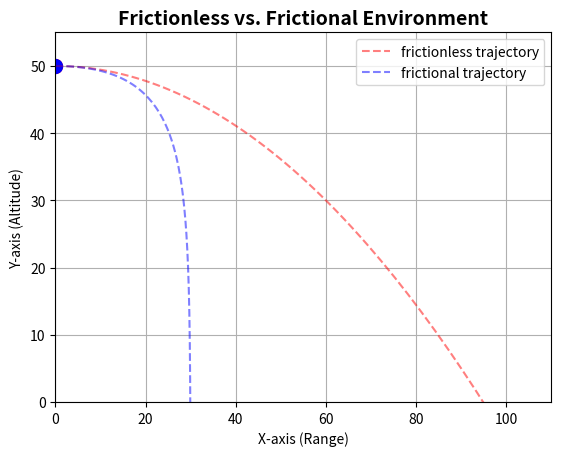

The script that saved this image:
import numpy as np
from scipy.integrate import solve_ivp
import matplotlib.pyplot as plt
from matplotlib.animation import FuncAnimation


fig, ax = plt.subplots()

t = np.linspace(0, 15, 300)
t_span = (0, 15)

b = 1.0      # air resistance
m = 1.0      # mass
g = 10.0     # gravity
h = 50.0     # height
v_x0 = 30.0  # first horizontal speed
x0 = 0       # starting position on x-axis
v_y0 = 0     # first vertical speed
y0 = h       # starting position on y-axis

point_1, = ax.plot([], [], 'ro', markersize=10)
point_2, = ax.plot([], [], 'bo', markersize=10)

# ma_x + bv_x = 0
def projectile_x(t, a1, b = b, m = m):
    x, v_x= a1
    dxdt = v_x
    dv_xdt = -b * v_x / m
    return [dxdt, dv_xdt]

a10 = [x0, v_x0]
sol_x = solve_ivp(lambda t, a1: projectile_x(t, a1, b, m), t_span, a10, t_eval=t)

# ma_y + bv_y = mg
def projectile_y(t, a2, b = b, m = m, g = g):
    y, v_y= a2
    dydt = v_y
    dv_ydt = - g - b * v_y / m
    return [dydt, dv_ydt]

a20 = [y0, v_y0]
sol_y = solve_ivp(lambda t, a2: projectile_y(t, a2, b, m, g), t_span, a20, t_eval=t)

x = sol_x.y[0]
y = sol_y.y[0]

ax.set_xlim(0, 110)
ax.set_ylim(0, 55)

# and here is the "friction-free" movement for comparison:
x1 = x0 + v_x0 * t
y1 = h + v_y0 * t - 0.5 * g * t**2

def update(i):
    point_1.set_data([x1[i]], [y1[i]])
    point_2.set_data([x[i]], [y[i]])
    return point_1, point_2

# corrections:
w = np.where(y >= 0)[0]
max_frame = w[-1] if len(w) > 0 else len(t)

# we say "frames=len(t)" instead of "frames=t", so that the number i increases from 0 to 199.
anim = FuncAnimation(fig, update, frames=max_frame, interval=20, blit=True, repeat=True)

# display:
ax.set_xlabel("X-axis (Range)")
ax.set_ylabel("Y-axis (Altitude)")
plt.title("Frictionless vs. Frictional Environment", fontsize=14, fontweight='bold')
plt.plot(x1, y1, 'r--', alpha=0.5, label="frictionless trajectory")
plt.plot(x, y, 'b--', alpha=0.5, label="frictional trajectory")
plt.grid(True)
plt.legend()
plt.show()
